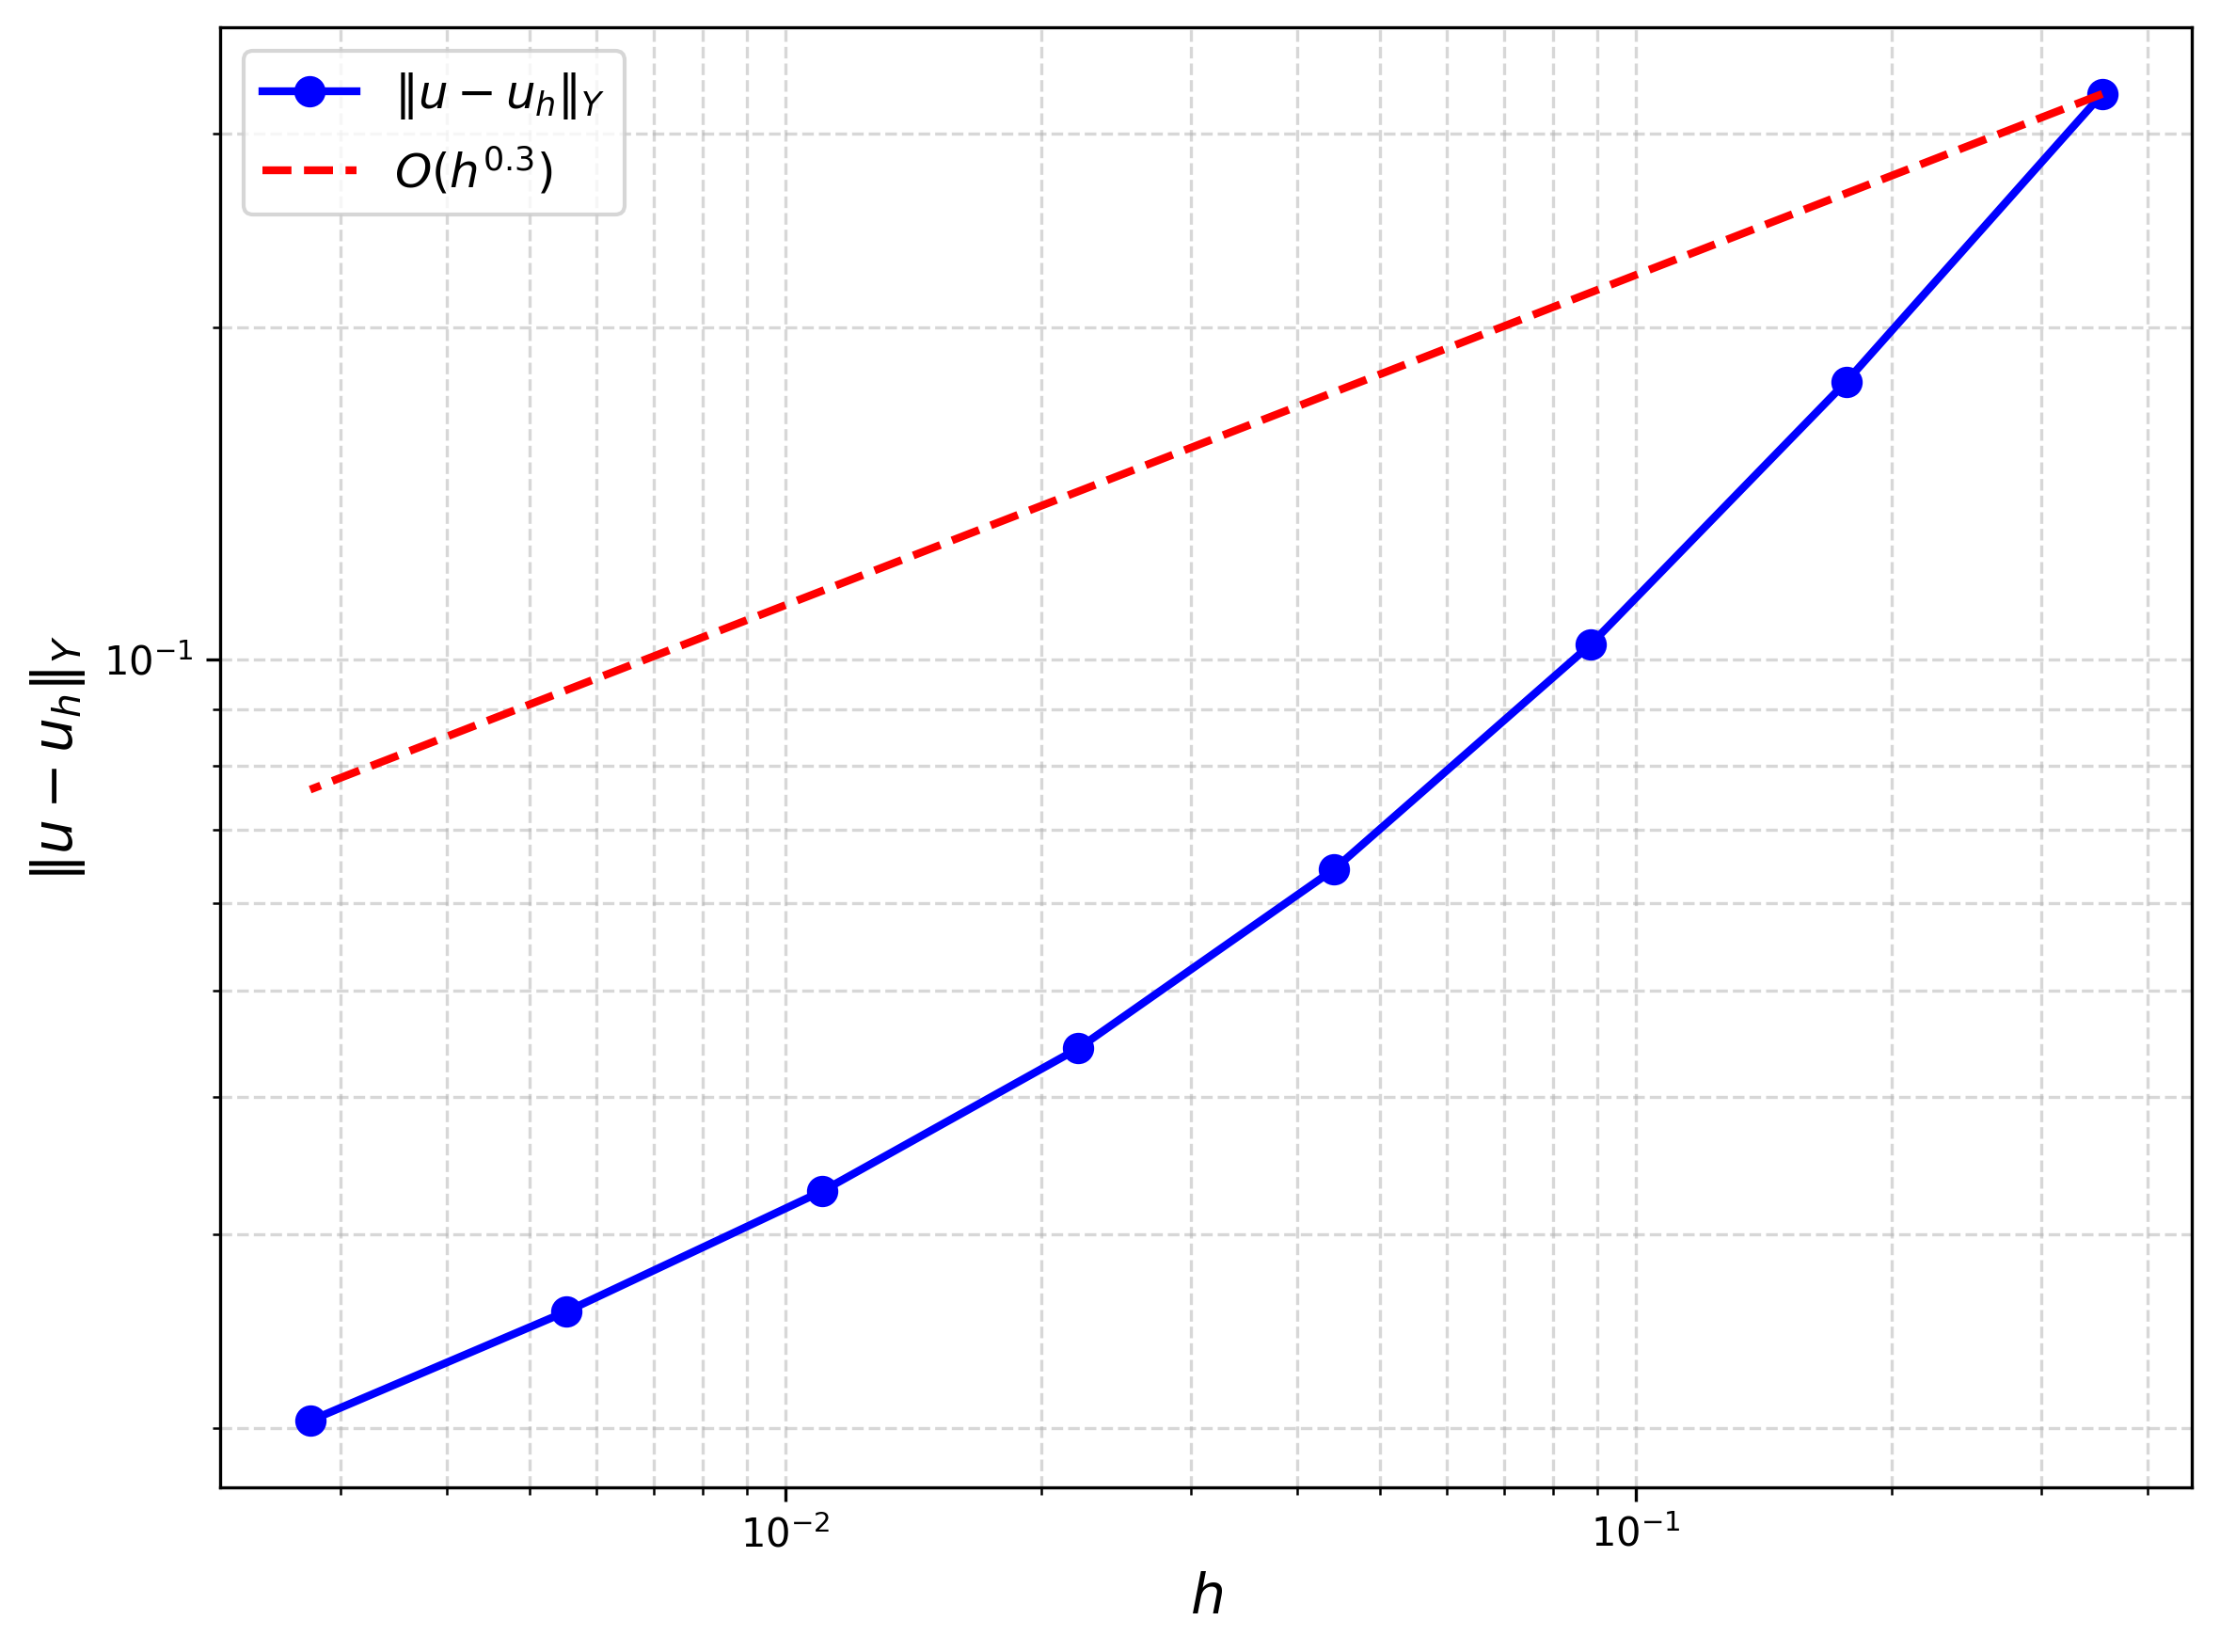

The file beside this chart, header and first rows:
N, h, L2 Error, L2 EOC, H1 Error, H1 EOC
4, 0.3536, 0.03074, 0, 0.3262, 0
8, 0.1768, 0.008363, 1.878, 0.1787, 0.8687
16, 0.08839, 0.002362, 1.824, 0.103, 0.7943
32, 0.04419, 0.0007347, 1.685, 0.06443, 0.6771
64, 0.0221, 0.0002545, 1.529, 0.04428, 0.5411
128, 0.01105, 9.69049e-05, 1.393, 0.03285, 0.4309
256, 0.005524, 3.97935e-05, 1.284, 0.02553, 0.3636
512, 0.002762, 1.74908e-05, 1.186, 0.02032, 0.3293
